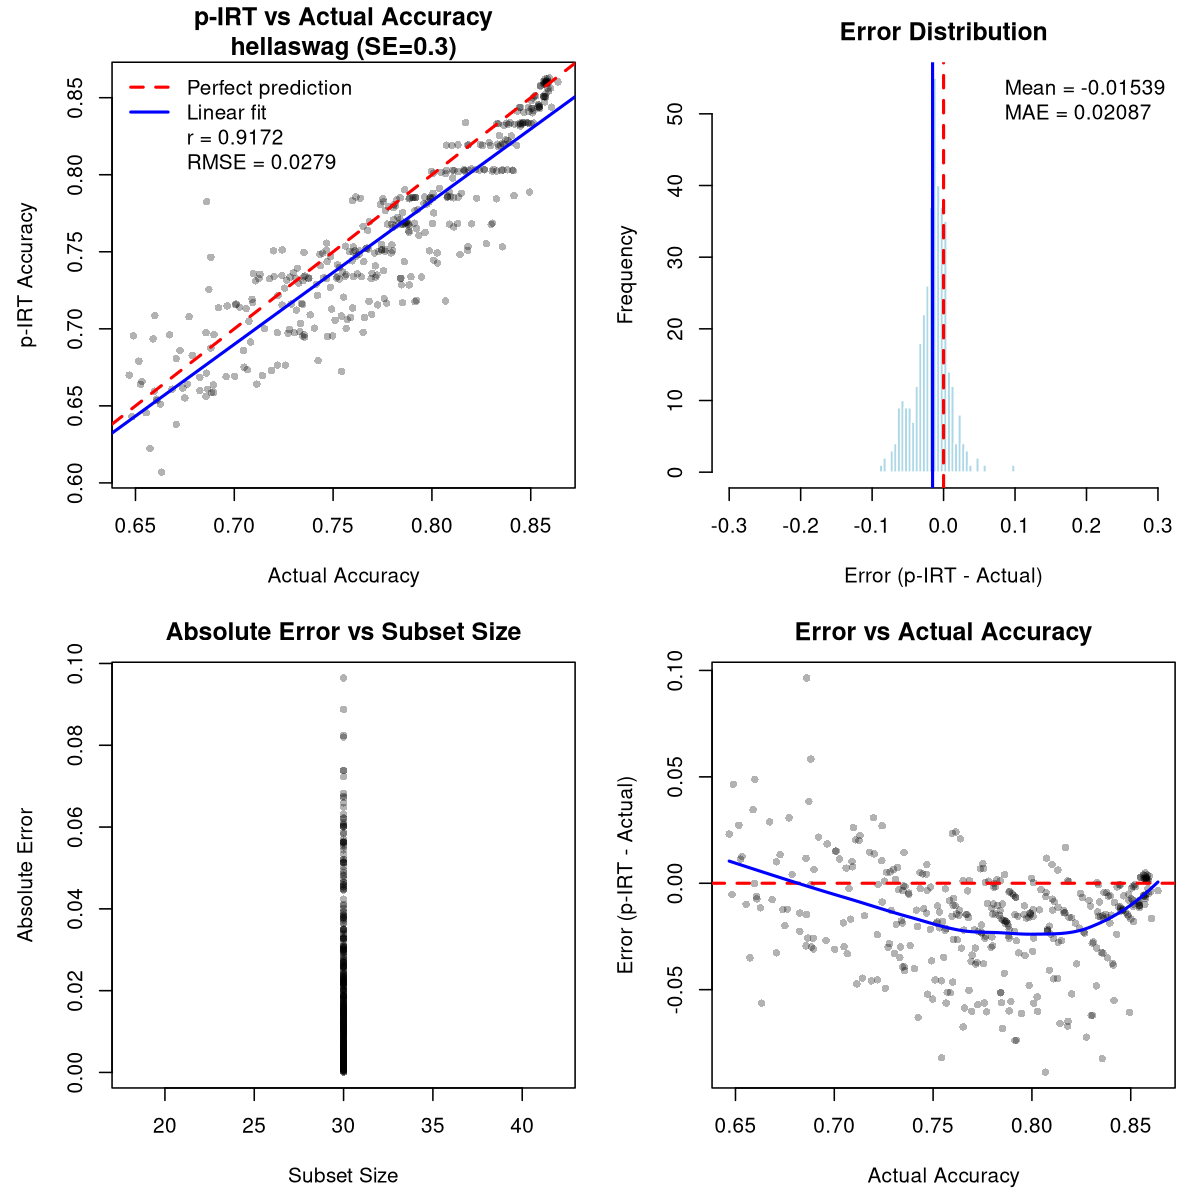

The table this chart was drawn from, first rows:
model, pirt_accuracy, theta, n_subset_items, n_all_items, avg_observed, avg_predicted, actual_accuracy, n_items, error, abs_error, squared_error
0-hero/Matter-0.1-Slim-7B-preview, 0.7325, -0.5184, 30, 5600, 0.7333, 0.7325, 0.7125, 5711, 0.02006, 0.02006, 0.0004024
0-hero/Matter-0.2-32B, 0.7325, -0.5239, 30, 5600, 0.7, 0.7327, 0.7692, 5711, -0.03667, 0.03667, 0.001345
222gate/Blurdus-7b-v0.1, 0.8333, 1, 30, 5600, 0.6, 0.8346, 0.8501, 5711, -0.01681, 0.01681, 0.0002824
AA051610/A0121, 0.7285, -0.5758, 30, 5600, 0.8, 0.7281, 0.7885, 5711, -0.06, 0.06, 0.0036
AA051610/A0127, 0.7349, -0.4912, 30, 5600, 0.7333, 0.7349, 0.7722, 5711, -0.03728, 0.03728, 0.00139
AA051610/A12P, 0.6945, -1.06, 30, 5600, 0.6333, 0.6948, 0.7356, 5711, -0.04108, 0.04108, 0.001688
AA051611/O0201, 0.7155, -0.7596, 30, 5600, 0.8, 0.715, 0.7725, 5711, -0.05705, 0.05705, 0.003254
abhishek/autotrain-llama3-70b-orpo-v1, 0.7506, -0.2614, 30, 5600, 0.6333, 0.7512, 0.7986, 5711, -0.04802, 0.04802, 0.002306
abhishek/autotrain-llama3-8b-open-hermes…, 0.6615, -1.611, 30, 5600, 0.6333, 0.6617, 0.674, 5711, -0.01241, 0.01241, 0.0001541
abhishek/autotrain-mixtral7x8b-math, 0.7657, -0.03456, 30, 5600, 0.7, 0.766, 0.7801, 5711, -0.01442, 0.01442, 0.000208
abideen/NexoNimbus-MoE-2x7B, 0.788, 0.2875, 30, 5600, 0.7333, 0.7883, 0.8006, 5711, -0.01252, 0.01252, 0.0001567
acrastt/kalomaze-stuff, 0.7472, -0.3057, 30, 5600, 0.7333, 0.7473, 0.7617, 5711, -0.01445, 0.01445, 0.0002087
adamo1139/Yi-34B-200K-AEZAKMI-RAW-2301, 0.7196, -0.7044, 30, 5600, 0.7667, 0.7193, 0.7759, 5711, -0.05627, 0.05627, 0.003167
adamo1139/yi-34b-200k-rawrr-dpo-2, 0.7167, -0.7423, 30, 5600, 0.6667, 0.7169, 0.7771, 5711, -0.06043, 0.06043, 0.003652
aihub-app/ZySec-7B-v1, 0.769, 0.007329, 30, 5600, 0.8, 0.7688, 0.7869, 5711, -0.01791, 0.01791, 0.0003209
allknowingroger/JaskierMistral-7B-slerp, 0.8628, 2.395, 30, 5600, 0.7333, 0.8635, 0.8594, 5711, 0.003381, 0.003381, 1.14315488311859e-05
allknowingroger/LimmyAutomerge-7B-slerp, 0.8589, 1.977, 30, 5600, 0.8, 0.8593, 0.8566, 5711, 0.002352, 0.002352, 5.53125142390927e-06
allknowingroger/M7merge-7B-slerp, 0.8609, 2.168, 30, 5600, 0.7333, 0.8616, 0.8573, 5711, 0.003606, 0.003606, 1.30019339284626e-05
allknowingroger/Multimerge-12B-MoE, 0.8605, 2.138, 30, 5600, 0.7667, 0.861, 0.858, 5711, 0.002496, 0.002496, 6.22896136875717e-06
allknowingroger/StarlingDolphin-7B-slerp, 0.7503, -0.2664, 30, 5600, 0.6667, 0.7508, 0.7762, 5711, -0.0259, 0.0259, 0.0006708
alnrg2arg/blockchainlabs_test3_seminar, 0.8508, 1.494, 30, 5600, 0.7667, 0.8512, 0.8564, 5711, -0.00566, 0.00566, 3.20345508714645e-05
aloobun/Cypher-7B, 0.8029, 0.5, 30, 5600, 0.6667, 0.8037, 0.8104, 5711, -0.007435, 0.007435, 5.52854933459626e-05
Alsebay/L3-krai-test-2, 0.6587, -1.664, 30, 5600, 0.5667, 0.6591, 0.6895, 5711, -0.03089, 0.03089, 0.0009544
amazingvince/where-llambo-7b, 0.7312, -0.5368, 30, 5600, 0.6667, 0.7316, 0.7347, 5711, -0.003517, 0.003517, 1.23698228760347e-05
andysalerno/openchat-nectar-0.11, 0.7353, -0.4825, 30, 5600, 0.7333, 0.7353, 0.7566, 5711, -0.02134, 0.02134, 0.0004553
andysalerno/rainbowfish-v6, 0.7484, -0.2881, 30, 5600, 0.6333, 0.749, 0.7433, 5711, 0.005088, 0.005088, 2.58912414643317e-05
APMIC/caigun-lora-model-34B-v2, 0.7329, -0.5137, 30, 5600, 0.7667, 0.7327, 0.7843, 5711, -0.05141, 0.05141, 0.002643
aqweteddy/mistral_tv-neural-marconroni, 0.7979, 0.4295, 30, 5600, 0.5667, 0.7991, 0.8105, 5711, -0.01265, 0.01265, 0.00016
arcee-ai/Clown-DPO-Extended, 0.8526, 1.56, 30, 5600, 0.7667, 0.853, 0.8576, 5711, -0.005065, 0.005065, 2.56543969993102e-05
argilla/distilabeled-Marcoro14-7B-slerp-…, 0.8199, 0.7501, 30, 5600, 0.7, 0.8205, 0.8333, 5711, -0.01344, 0.01344, 0.0001806
ArianAskari/NeuralHermes-2.5-Mistral-7B, 0.7825, 0.2165, 30, 5600, 0.7333, 0.7827, 0.7755, 5711, 0.006946, 0.006946, 4.82448718247438e-05
Artples/L-MChat-7b, 0.7507, -0.2561, 30, 5600, 0.6333, 0.7513, 0.7801, 5711, -0.02939, 0.02939, 0.000864
augmxnt/shisa-base-7b-v1, 0.7086, -0.8529, 30, 5600, 0.6333, 0.709, 0.6598, 5711, 0.04883, 0.04883, 0.002384
automerger/Experiment26Yamshadow-7B, 0.8604, 2.124, 30, 5600, 0.8, 0.8607, 0.8564, 5711, 0.003989, 0.003989, 1.59102815316226e-05
automerger/PasticheInex12-7B, 0.8543, 1.647, 30, 5600, 0.8, 0.8545, 0.859, 5711, -0.004793, 0.004793, 2.29690669976919e-05
AwanLLM/Awanllm-Llama-3-8B-Instruct-ORPO…, 0.6599, -1.64, 30, 5600, 0.4667, 0.661, 0.6825, 5711, -0.0226, 0.0226, 0.0005106
Azazelle/SlimMelodicMaid, 0.8016, 0.4906, 30, 5600, 0.4667, 0.8034, 0.8046, 5711, -0.003006, 0.003006, 9.03607571898291e-06
Azure99/blossom-v5-7b, 0.6639, -1.567, 30, 5600, 0.5667, 0.6645, 0.6526, 5711, 0.01133, 0.01133, 0.0001284
BarraHome/zephyr-dpo-v2, 0.7269, -0.5986, 30, 5600, 0.7667, 0.7267, 0.7486, 5711, -0.02168, 0.02168, 0.0004701
BFauber/lora_llama2-13b_10e5_r128_a16, 0.7091, -0.8423, 30, 5600, 0.6333, 0.7095, 0.7384, 5711, -0.02932, 0.02932, 0.0008596
BFauber/lora_llama2-13b_10e5_r2_a64, 0.7035, -0.9244, 30, 5600, 0.6333, 0.7039, 0.7335, 5711, -0.02998, 0.02998, 0.0008986
bn22/OpenHermes-2.5-Mistral-7B-MISALIGNE…, 0.7839, 0.2357, 30, 5600, 0.7, 0.7843, 0.7822, 5711, 0.001696, 0.001696, 2.87788843776643e-06
bofenghuang/vigostral-7b-chat, 0.7514, -0.2496, 30, 5600, 0.7333, 0.7515, 0.7745, 5711, -0.02311, 0.02311, 0.0005339
bongchoi/MoMo-70B-LoRA-V1.1, 0.7509, -0.2565, 30, 5600, 0.6333, 0.7515, 0.8181, 5711, -0.06719, 0.06719, 0.004515
brucethemoose/Yi-34B-200K-DARE-merge-v5, 0.7176, -0.7312, 30, 5600, 0.7667, 0.7173, 0.7915, 5711, -0.07387, 0.07387, 0.005457
CausalLM/72B-preview, 0.733, -0.5133, 30, 5600, 0.7667, 0.7328, 0.7517, 5711, -0.01874, 0.01874, 0.0003513
cgato/Thespis-7b-v0.2-SFTTest-3Epoch, 0.7516, -0.2447, 30, 5600, 0.6667, 0.7521, 0.7764, 5711, -0.0248, 0.0248, 0.0006149
chanwit/flux-base-optimized, 0.7364, -0.4665, 30, 5600, 0.6333, 0.737, 0.73, 5711, 0.006421, 0.006421, 4.12299511757771e-05
ChaoticNeutrals/Prima-LelantaclesV7-expe…, 0.8514, 1.503, 30, 5600, 0.7, 0.8522, 0.852, 5711, -0.0006867, 0.0006867, 4.71591499989509e-07
chargoddard/MixtralRPChat-ZLoss, 0.7493, -0.2847, 30, 5600, 0.6, 0.7501, 0.8027, 5711, -0.05339, 0.05339, 0.00285
chlee10/T3Q-Merge-Mistral7B, 0.8598, 2.065, 30, 5600, 0.7333, 0.8604, 0.858, 5711, 0.001773, 0.001773, 3.14231123759972e-06
chrlu/zephyr-7b-gemma-hinge, 0.695, -1.047, 30, 5600, 0.7, 0.695, 0.7472, 5711, -0.05213, 0.05213, 0.002718
chujiezheng/Starling-LM-7B-beta-ExPO, 0.7507, -0.2568, 30, 5600, 0.6, 0.7515, 0.7633, 5711, -0.0126, 0.0126, 0.0001589
cloudyu/Truthful_DPO_TomGrc_FusionNet_34…, 0.7181, -0.7259, 30, 5600, 0.7667, 0.7178, 0.8069, 5711, -0.08877, 0.08877, 0.00788
cognitivecomputations/dolphin-2.8-experi…, 0.7665, -0.02359, 30, 5600, 0.7667, 0.7665, 0.7652, 5711, 0.001275, 0.001275, 1.62469742177532e-06
cognitivecomputations/MegaDolphin-120b, 0.7678, -0.005673, 30, 5600, 0.8, 0.7676, 0.83, 5711, -0.06221, 0.06221, 0.00387
Community-LM/llava-v1.5-13b-hf, 0.6751, -1.363, 30, 5600, 0.5667, 0.6757, 0.705, 5711, -0.02983, 0.02983, 0.0008901
core-3/kuno-royale-v3-7b, 0.8316, 0.9848, 30, 5600, 0.5, 0.8334, 0.8447, 5711, -0.01309, 0.01309, 0.0001713
CorticalStack/mistral-7b-openhermes-sft, 0.7497, -0.2701, 30, 5600, 0.7, 0.7499, 0.7352, 5711, 0.0144, 0.0144, 0.0002074
CorticalStack/mistral-7b-slimorca-sft, 0.7369, -0.4592, 30, 5600, 0.7667, 0.7368, 0.7549, 5711, -0.01794, 0.01794, 0.0003218
... 326 more rows
